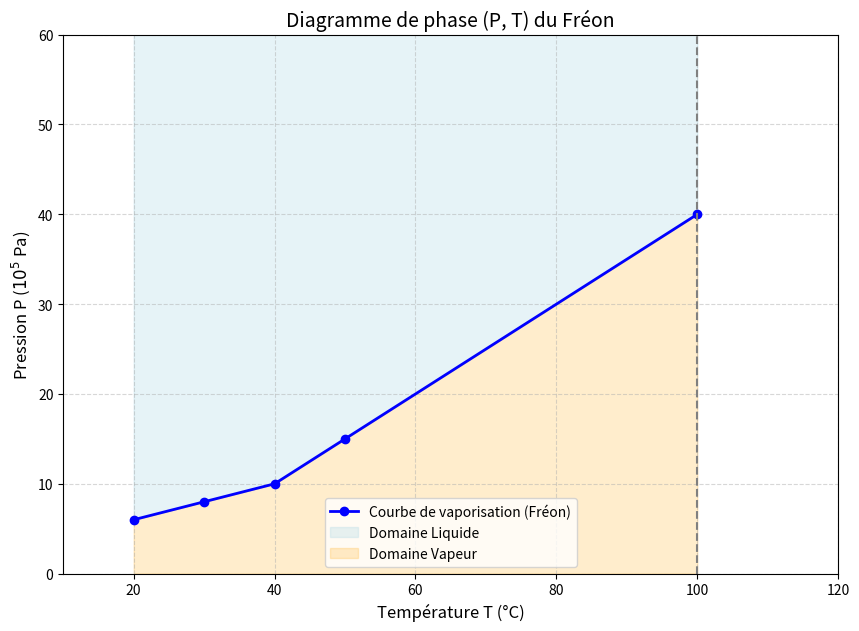

Recreate this plot in Python.
import matplotlib.pyplot as plt
import numpy as np

# Données rectifiées pour le Fréon (P en 10^5 Pa, T en °C)
# Ajout du point critique (T=100, P=40)
temperatures_freon = [20, 30, 40, 50, 100]
pressions_freon = [6, 8, 10, 15, 40]

# Création de la figure
plt.figure(figsize=(10, 7))

# Tracé de la courbe de vaporisation du Fréon
plt.plot(temperatures_freon, pressions_freon, 'bo-', linewidth=2, label='Courbe de vaporisation (Fréon)')

# Coloration du domaine Liquide (au-dessus de la courbe)
# Plafond à 60 pour englober le point critique et laisser de la place
plt.fill_between(
    temperatures_freon,
    60,
    pressions_freon,
    color='lightblue',
    alpha=0.3,
    label='Domaine Liquide'
)

# Coloration du domaine Vapeur (en-dessous de la courbe)
plt.fill_between(
    temperatures_freon,
    pressions_freon,
    0,
    color='orange',
    alpha=0.2,
    label='Domaine Vapeur'
)

# Délimitation zone supercritique (verticale au point critique)
plt.axvline(x=100, color='gray', linestyle='--')

# Configuration des axes
plt.title('Diagramme de phase (P, T) du Fréon', fontsize=14)
plt.xlabel('Température T (°C)', fontsize=12)
plt.ylabel('Pression P ($10^5$ Pa)', fontsize=12)
plt.grid(True, which='both', linestyle='--', alpha=0.5)
plt.legend()

# Ajustement des limites pour voir l'ensemble jusqu'au point critique
plt.xlim(10, 120)
plt.ylim(0, 60)

plt.show()
